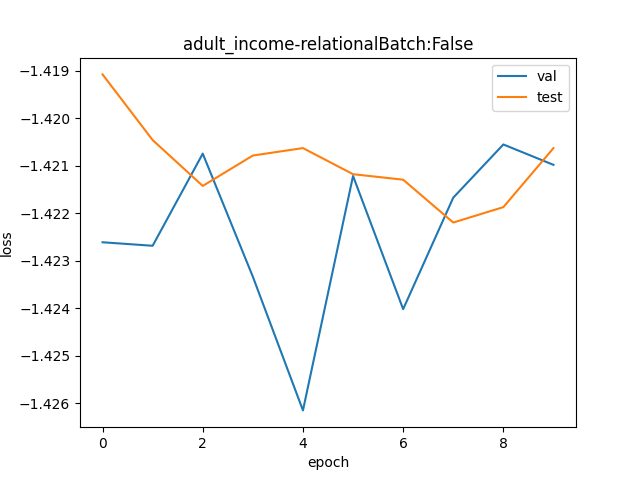

The data file committed next to this chart (first rows):
val, test
0.2411, 0.2419
0.2411, 0.2416
0.2415, 0.2414
0.2409, 0.2415
0.2402, 0.2416
0.2414, 0.2414
0.2407, 0.2414
0.2413, 0.2412
0.2416, 0.2413
0.2415, 0.2416
